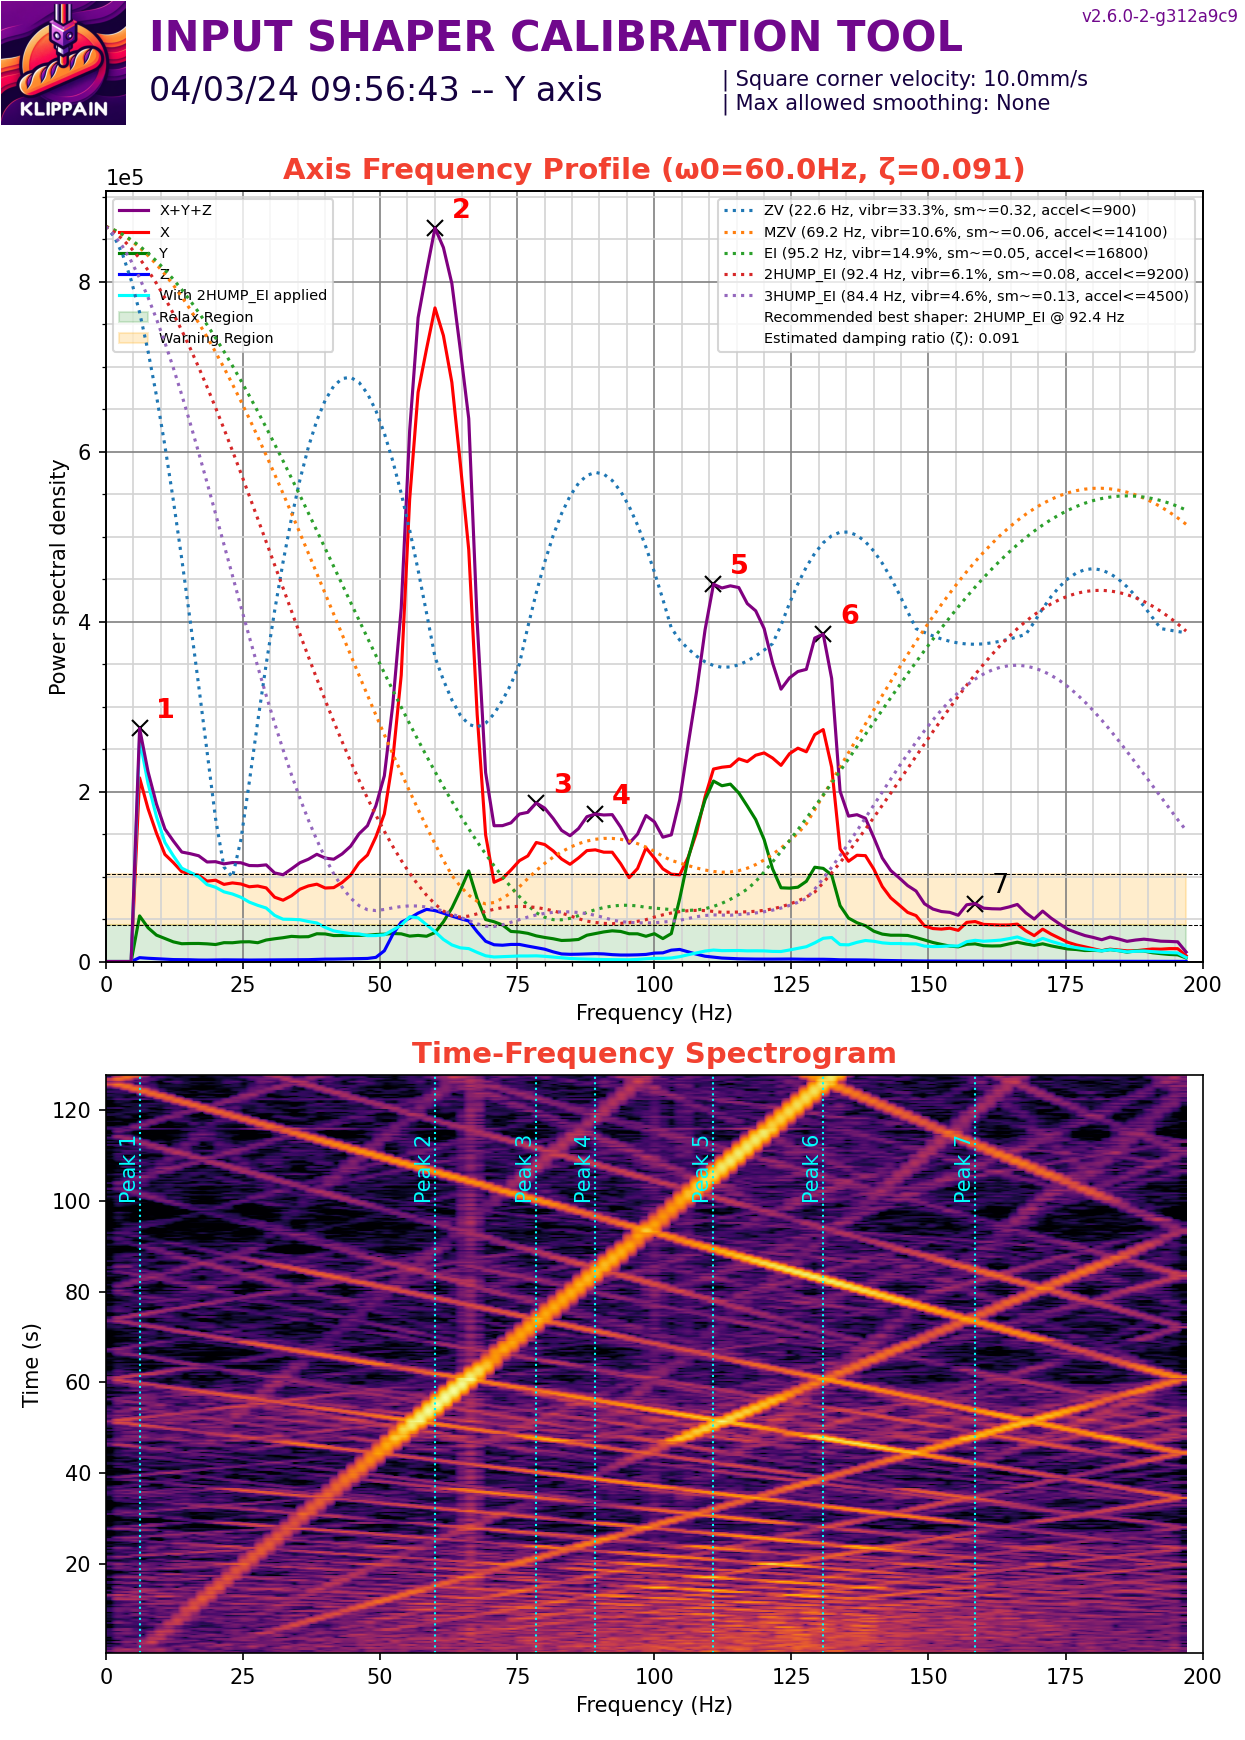

The file beside this chart, header and first rows:
#time, accel_x, accel_y, accel_z
4936, 4293, 1036, -79214
4936, 2221, 3701, -76610
4936, 2369, 5033, -76610
4936, 2665, 2369, -79214
4936, 1925, -2813, -80900
4936, 3553, 0.000000, -79367
4936, 3257, 3849, -77989
4936, 2369, 3997, -76916
4936, 2073, 2813, -77835
4936, 1628, 888.2, -79061
4936, 3849, 0.000000, -80593
4936, 4737, -1184, -79061
4936, 2073, 2665, -77682
4936, 2517, -148, -76763
4936, 40267, 10659, -76456
4936, 1036, -7846, -74311
4936, -61733, -10067, -87948
4936, 55219, 14360, -81359
4936, -10955, -9771, -73545
4936, -32125, 14656, -79214
4936, 48854, -5626, -75231
4936, -29312, -16581, -82892
4936, -14064, 23539, -84577
4936, 36566, -7550, -76610
4936, -32569, 11843, -76303
4936, 11103, 29164, -81053
4936, 34346, 0.000000, -76610
4936, 9475, 2221, -76610
4936, -8142, -27536, -82892
4936, 17765, 13028, -76763
4936, 10511, 3997, -72473
4936, -22946, -13324, -85037
4936, 3849, 24427, -78142
4936, 15100, 18801, -75384
4936, 5033, -36270, -76456
4936, 4293, 26647, -78755
4936, -74465, 17469, -83964
4936, -59809, -592.2, -86569
4936, 53887, -28720, -78755
4936, 26351, 11251, -71247
4936, -29608, 13620, -84117
4936, 9327, -17617, -81819
4936, 46633, 22206, -67263
4936, -59957, 29460, -78142
4936, -21170, -38047, -88714
4936, 62029, 18949, -76150
4936, -21762, -14360, -76150
4936, -888.2, -888.2, -81359
4936, 34049, 37602, -78908
4936, 4737, 12435, -70021
4936, -22798, -24131, -82125
4936, 47225, 2517, -79980
4936, 8882, -444.1, -81513
4936, -9475, 7846, -77376
4936, 30348, -3849, -71860
4936, -9623, 20430, -76150
4936, -5774, -26351, -83658
4936, 7402, -8438, -81819
4936, -13916, 23983, -81359
4936, 2221, -6810, -76610
... 50,484 more rows
